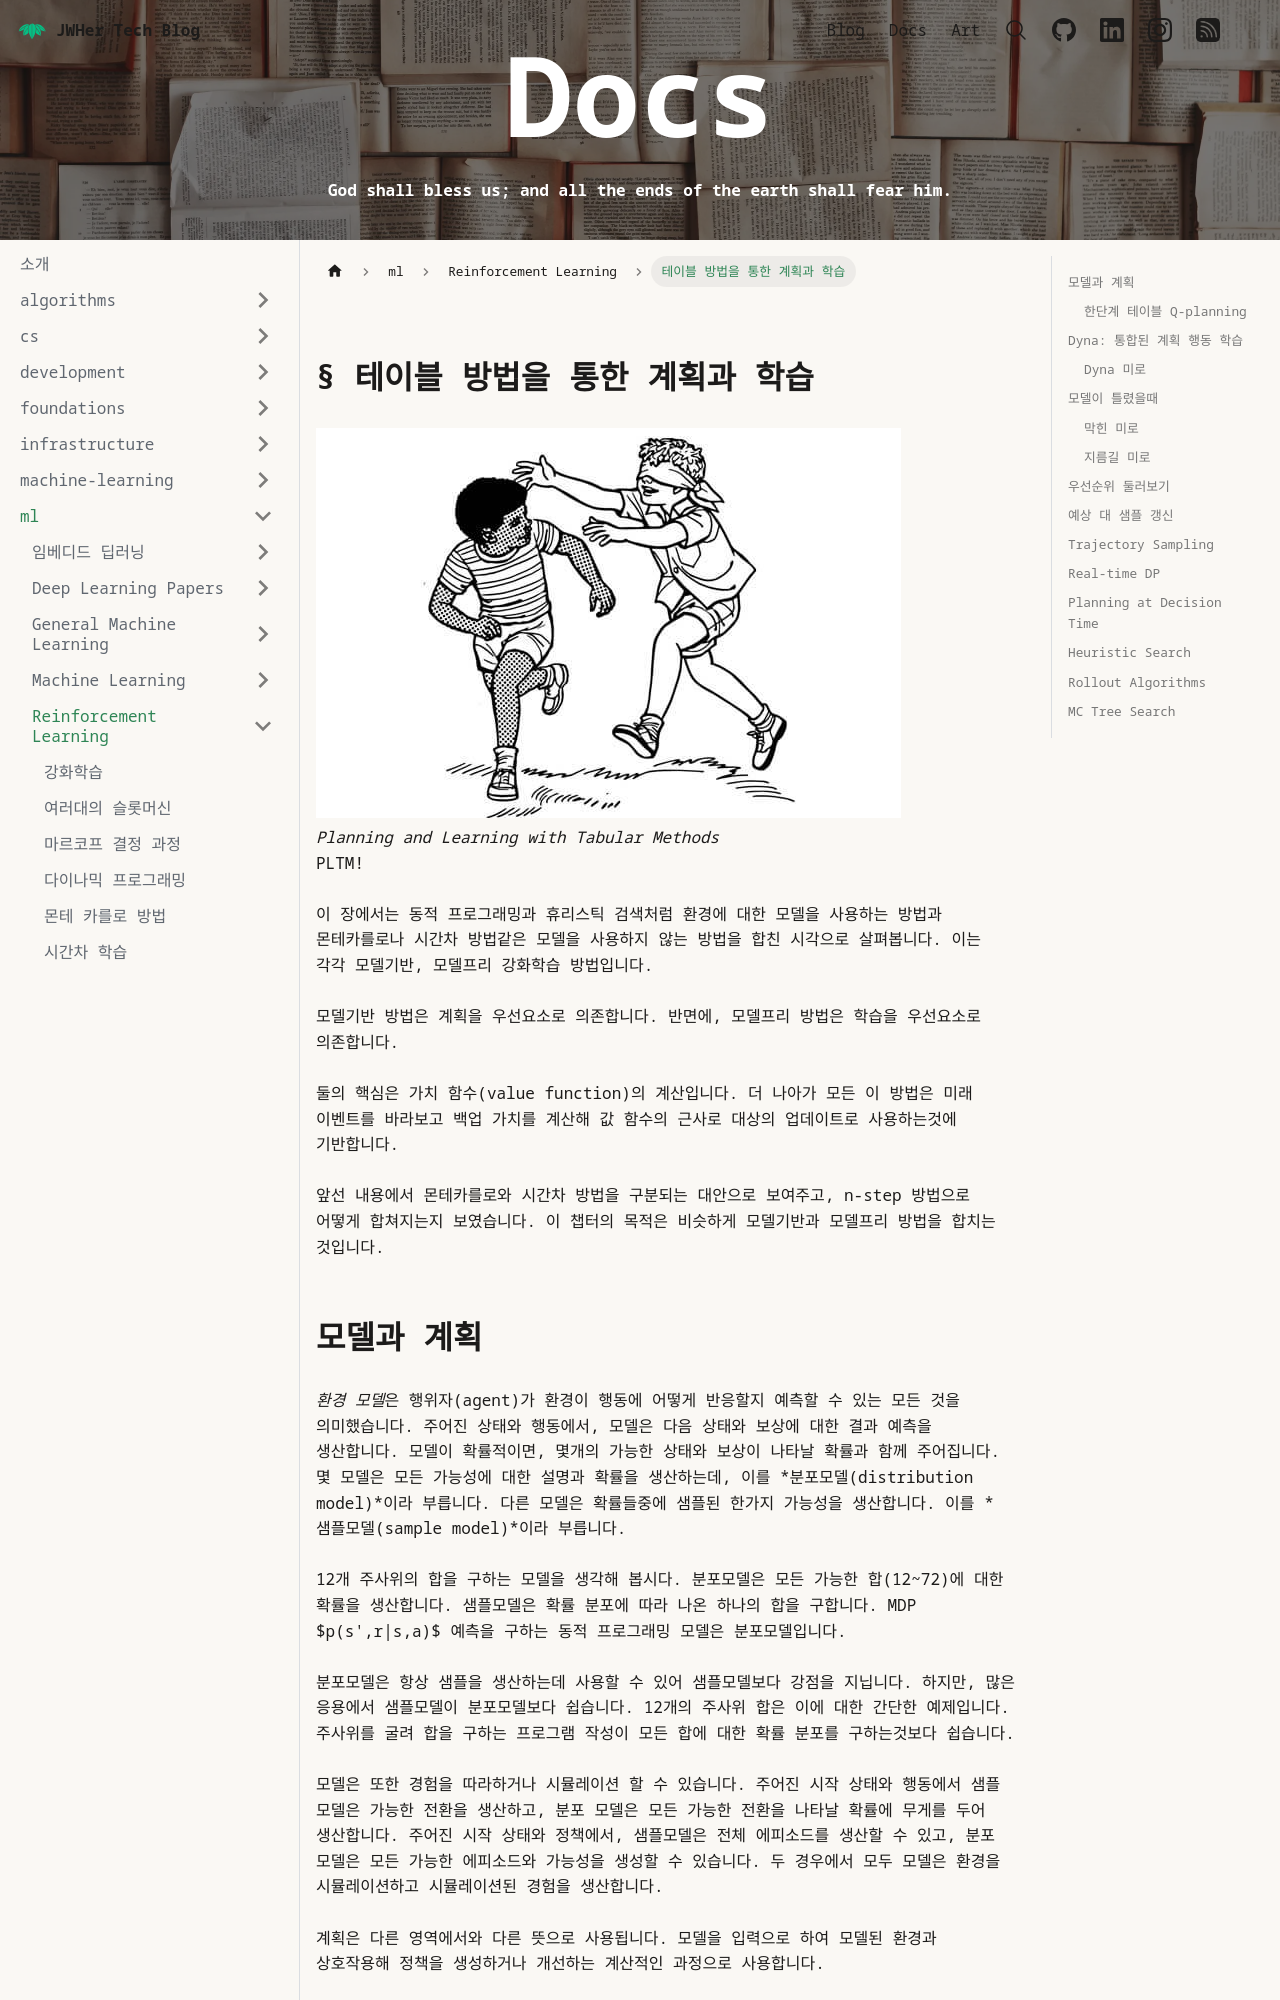

repository: JWHer/jwher.github.io · page: docs/ml/reinforcement-learning/planning-and-learning-tabular-methods/index.html · generator: docusaurus

---
sidebar_position: 8
authors:
  - jwher
description: Planning and Learning with Tabular Methods
tags:
  - ml
  - rl
title: 테이블 방법을 통한 계획과 학습
date: '2026-02-18'
---

[![reinforcement-learning](reinforcement-learning.jpg)](/docs/ml/reinforcement-learning/planning-and-learning-tabular-methods)  
*Planning and Learning with Tabular Methods*  
PLTM!

<!--truncate-->

이 장에서는 동적 프로그래밍과 휴리스틱 검색처럼 환경에 대한 모델을 사용하는 방법과
몬테카를로나 시간차 방법같은 모델을 사용하지 않는 방법을 합친 시각으로 살펴봅니다.
이는 각각 모델기반, 모델프리 강화학습 방법입니다.

모델기반 방법은 계획을 우선요소로 의존합니다.
반면에, 모델프리 방법은 학습을 우선요소로 의존합니다.

둘의 핵심은 가치 함수(value function)의 계산입니다.
더 나아가 모든 이 방법은 미래 이벤트를 바라보고 백업 가치를 계산해 값 함수의 근사로 대상의 업데이트로 사용하는것에 기반합니다.

앞선 내용에서 몬테카를로와 시간차 방법을 구분되는 대안으로 보여주고, n-step 방법으로 어떻게 합쳐지는지 보였습니다.
이 챕터의 목적은 비슷하게 모델기반과 모델프리 방법을 합치는 것입니다.
